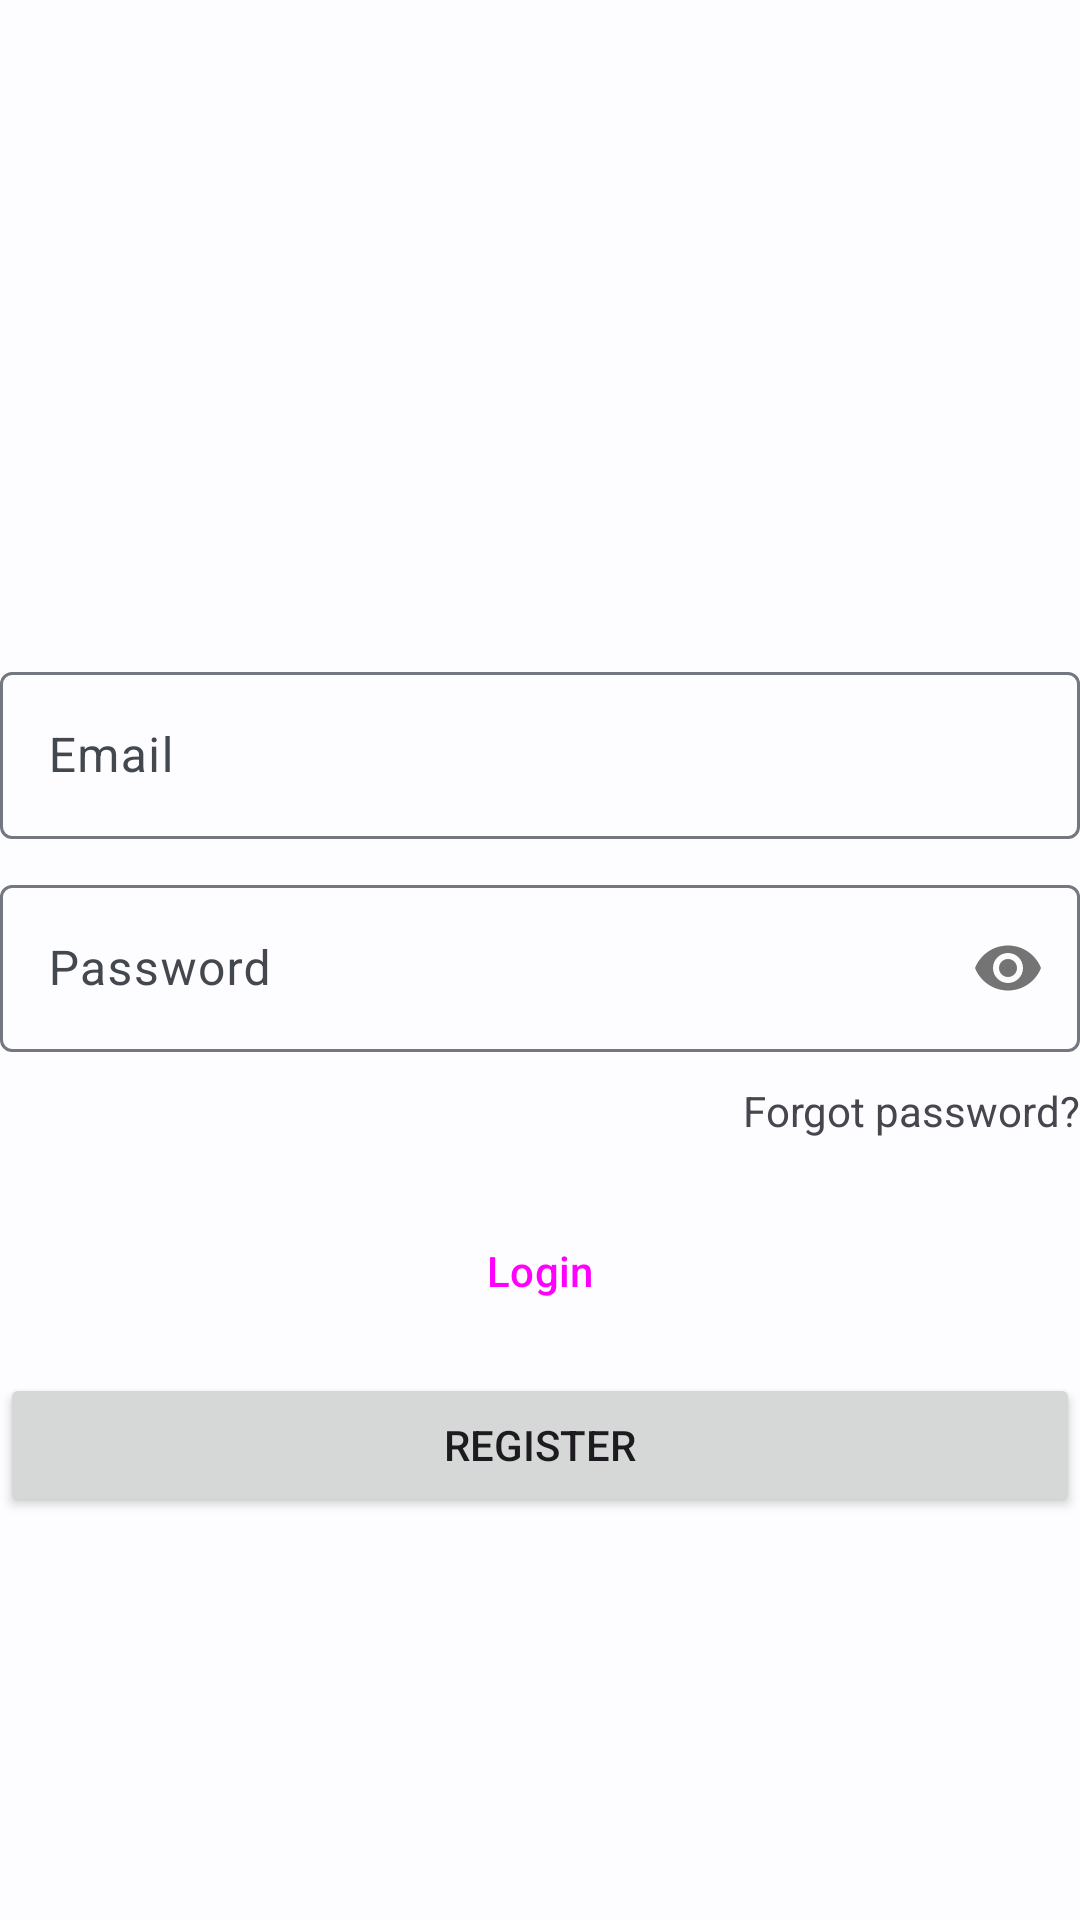

Reconstruct the res/layout file that produces this screen, plus the resources it refers to.
<!-- AndroidManifest.xml: application theme Theme.TimeTrack -->
<!-- res/layout/activity_login.xml -->
<?xml version="1.0" encoding="utf-8"?>
<androidx.constraintlayout.widget.ConstraintLayout xmlns:android="http://schemas.android.com/apk/res/android"
    xmlns:app="http://schemas.android.com/apk/res-auto"
    android:layout_width="match_parent"
    android:layout_height="match_parent">

    <com.google.android.material.textfield.TextInputLayout
        android:id="@+id/email_input_layout"
        android:layout_width="0dp"
        android:layout_height="wrap_content"
        android:layout_marginHorizontal="@dimen/activity_horizontal_margin"
        android:layout_marginBottom="10dp"
        android:hint="@string/hint_email"
        app:layout_constraintBottom_toTopOf="@id/password_input_layout"
        app:layout_constraintEnd_toEndOf="parent"
        app:layout_constraintStart_toStartOf="parent">

        <com.google.android.material.textfield.TextInputEditText
            android:id="@+id/email_edit_text"
            android:layout_width="match_parent"
            android:layout_height="wrap_content"
            android:inputType="textEmailAddress" />

    </com.google.android.material.textfield.TextInputLayout>

    <com.google.android.material.textfield.TextInputLayout
        android:id="@+id/password_input_layout"
        android:layout_width="0dp"
        android:layout_height="wrap_content"
        android:layout_marginHorizontal="@dimen/activity_horizontal_margin"
        android:hint="@string/hint_password"
        app:layout_constraintBottom_toBottomOf="parent"
        app:layout_constraintEnd_toEndOf="parent"
        app:layout_constraintStart_toStartOf="parent"
        app:layout_constraintTop_toTopOf="parent"
        app:passwordToggleEnabled="true">

        <com.google.android.material.textfield.TextInputEditText
            android:id="@+id/password_edit_text"
            android:layout_width="match_parent"
            android:layout_height="wrap_content"
            android:inputType="textPassword" />

    </com.google.android.material.textfield.TextInputLayout>

    <com.google.android.material.textview.MaterialTextView
        style="@style/Widget.MaterialComponents.TextView"
        android:id="@+id/forgot_password_text_view"
        android:layout_width="0dp"
        android:layout_height="wrap_content"
        android:layout_marginTop="10dp"
        android:text="Forgot password?"
        app:layout_constraintEnd_toEndOf="@id/password_input_layout"
        app:layout_constraintTop_toBottomOf="@id/password_input_layout" />

    <Button
        style="@style/Widget.Material3.Button"
        android:id="@+id/login_button"
        android:layout_width="0dp"
        android:layout_height="wrap_content"
        android:layout_marginTop="20dp"
        android:text="@string/text_login_button"
        app:layout_constraintEnd_toEndOf="@id/password_input_layout"
        app:layout_constraintStart_toStartOf="@id/password_input_layout"
        app:layout_constraintTop_toBottomOf="@id/forgot_password_text_view" />

    <Button
        android:id="@+id/register_button"
        android:layout_width="0dp"
        android:layout_marginTop="10dp"
        android:layout_height="wrap_content"
        android:text="@string/text_register_button"
        app:layout_constraintEnd_toEndOf="@id/password_input_layout"
        app:layout_constraintStart_toStartOf="@id/password_input_layout"
        app:layout_constraintTop_toBottomOf="@id/login_button" />

</androidx.constraintlayout.widget.ConstraintLayout>
<!-- resources referenced by this layout -->
<resources>
  <string name="hint_email">Email</string>
  <string name="hint_password">Password</string>
  <string name="text_login_button">Login</string>
  <string name="text_register_button">Register</string>
  <style name="Theme.TimeTrack" parent="Theme.Material3.Light.NoActionBar">
          <item name="colorPrimary">@color/md_theme_light_primary</item>
          <item name="colorOnPrimary">@color/md_theme_light_onPrimary</item>
          <item name="colorPrimaryContainer">@color/md_theme_light_primaryContainer</item>
          <item name="colorOnPrimaryContainer">@color/md_theme_light_onPrimaryContainer</item>
          <item name="colorSecondary">@color/md_theme_light_secondary</item>
          <item name="colorOnSecondary">@color/md_theme_light_onSecondary</item>
          <item name="colorSecondaryContainer">@color/md_theme_light_secondaryContainer</item>
          <item name="colorOnSecondaryContainer">@color/md_theme_light_onSecondaryContainer</item>
          <item name="colorTertiary">@color/md_theme_light_tertiary</item>
          <item name="colorOnTertiary">@color/md_theme_light_onTertiary</item>
          <item name="colorTertiaryContainer">@color/md_theme_light_tertiaryContainer</item>
          <item name="colorOnTertiaryContainer">@color/md_theme_light_onTertiaryContainer</item>
          <item name="colorError">@color/md_theme_light_error</item>
          <item name="colorErrorContainer">@color/md_theme_light_errorContainer</item>
          <item name="colorOnError">@color/md_theme_light_onError</item>
          <item name="colorOnErrorContainer">@color/md_theme_light_onErrorContainer</item>
          <item name="android:colorBackground">@color/md_theme_light_background</item>
          <item name="colorOnBackground">@color/md_theme_light_onBackground</item>
          <item name="colorSurface">@color/md_theme_light_surface</item>
          <item name="colorOnSurface">@color/md_theme_light_onSurface</item>
          <item name="colorSurfaceVariant">@color/md_theme_light_surfaceVariant</item>
          <item name="colorOnSurfaceVariant">@color/md_theme_light_onSurfaceVariant</item>
          <item name="colorOutline">@color/md_theme_light_outline</item>
          <item name="colorOnSurfaceInverse">@color/md_theme_light_inverseOnSurface</item>
          <item name="colorSurfaceInverse">@color/md_theme_light_inverseSurface</item>
          <item name="colorPrimaryInverse">@color/md_theme_light_inversePrimary</item>
      </style>
  <color name="md_theme_light_primary">#0061A5</color>
  <color name="md_theme_light_onPrimary">#FFFFFF</color>
  <color name="md_theme_light_primaryContainer">#D2E4FF</color>
  <color name="md_theme_light_onPrimaryContainer">#001D36</color>
  <color name="md_theme_light_secondary">#535F70</color>
  <color name="md_theme_light_onSecondary">#FFFFFF</color>
  <color name="md_theme_light_secondaryContainer">#D7E3F8</color>
  <color name="md_theme_light_onSecondaryContainer">#101C2B</color>
  <color name="md_theme_light_tertiary">#6B5778</color>
  <color name="md_theme_light_onTertiary">#FFFFFF</color>
  <color name="md_theme_light_tertiaryContainer">#F3DAFF</color>
  <color name="md_theme_light_onTertiaryContainer">#251431</color>
  <color name="md_theme_light_error">#BA1A1A</color>
  <color name="md_theme_light_errorContainer">#FFDAD6</color>
  <color name="md_theme_light_onError">#FFFFFF</color>
  <color name="md_theme_light_onErrorContainer">#410002</color>
  <color name="md_theme_light_background">#FDFCFF</color>
  <color name="md_theme_light_onBackground">#1A1C1E</color>
  <color name="md_theme_light_surface">#FDFCFF</color>
  <color name="md_theme_light_onSurface">#1A1C1E</color>
  <color name="md_theme_light_surfaceVariant">#DFE2EB</color>
  <color name="md_theme_light_onSurfaceVariant">#43474E</color>
  <color name="md_theme_light_outline">#73777F</color>
  <color name="md_theme_light_inverseOnSurface">#F1F0F4</color>
  <color name="md_theme_light_inverseSurface">#2F3033</color>
  <color name="md_theme_light_inversePrimary">#9FCAFF</color>
</resources>
